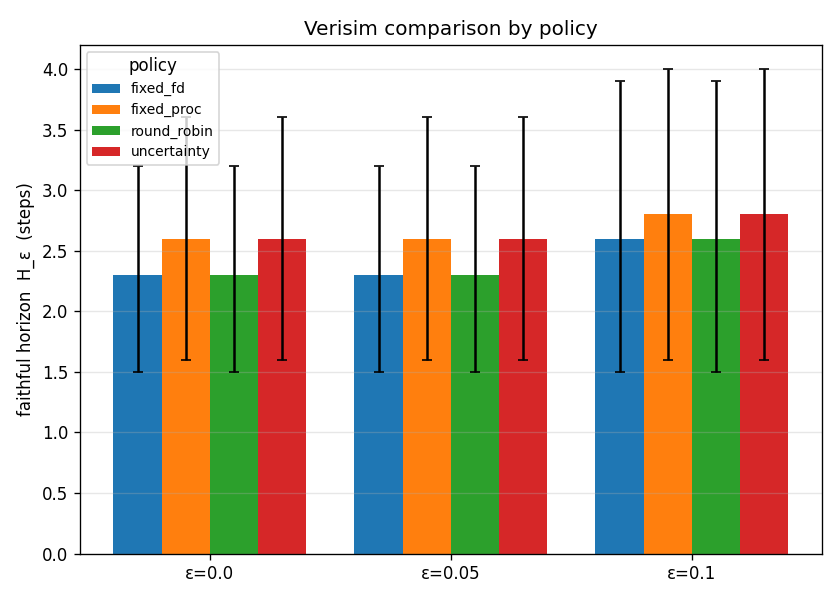

The table this chart was drawn from, first rows:
label, epsilon, mean_h, ci_low, ci_high, mean_calls, n
fixed_fd, 0.0, 2.3, 1.5, 3.2, 7.0, 10
fixed_fd, 0.05, 2.3, 1.5, 3.2, 7.0, 10
fixed_fd, 0.1, 2.6, 1.5, 3.9, 7.0, 10
fixed_proc, 0.0, 2.6, 1.6, 3.6, 7.0, 10
fixed_proc, 0.05, 2.6, 1.6, 3.6, 7.0, 10
fixed_proc, 0.1, 2.8, 1.6, 4.0, 7.0, 10
round_robin, 0.0, 2.3, 1.5, 3.2, 7.0, 10
round_robin, 0.05, 2.3, 1.5, 3.2, 7.0, 10
round_robin, 0.1, 2.6, 1.5, 3.9, 7.0, 10
uncertainty, 0.0, 2.6, 1.6, 3.6, 7.0, 10
uncertainty, 0.05, 2.6, 1.6, 3.6, 7.0, 10
uncertainty, 0.1, 2.8, 1.6, 4.0, 7.0, 10
